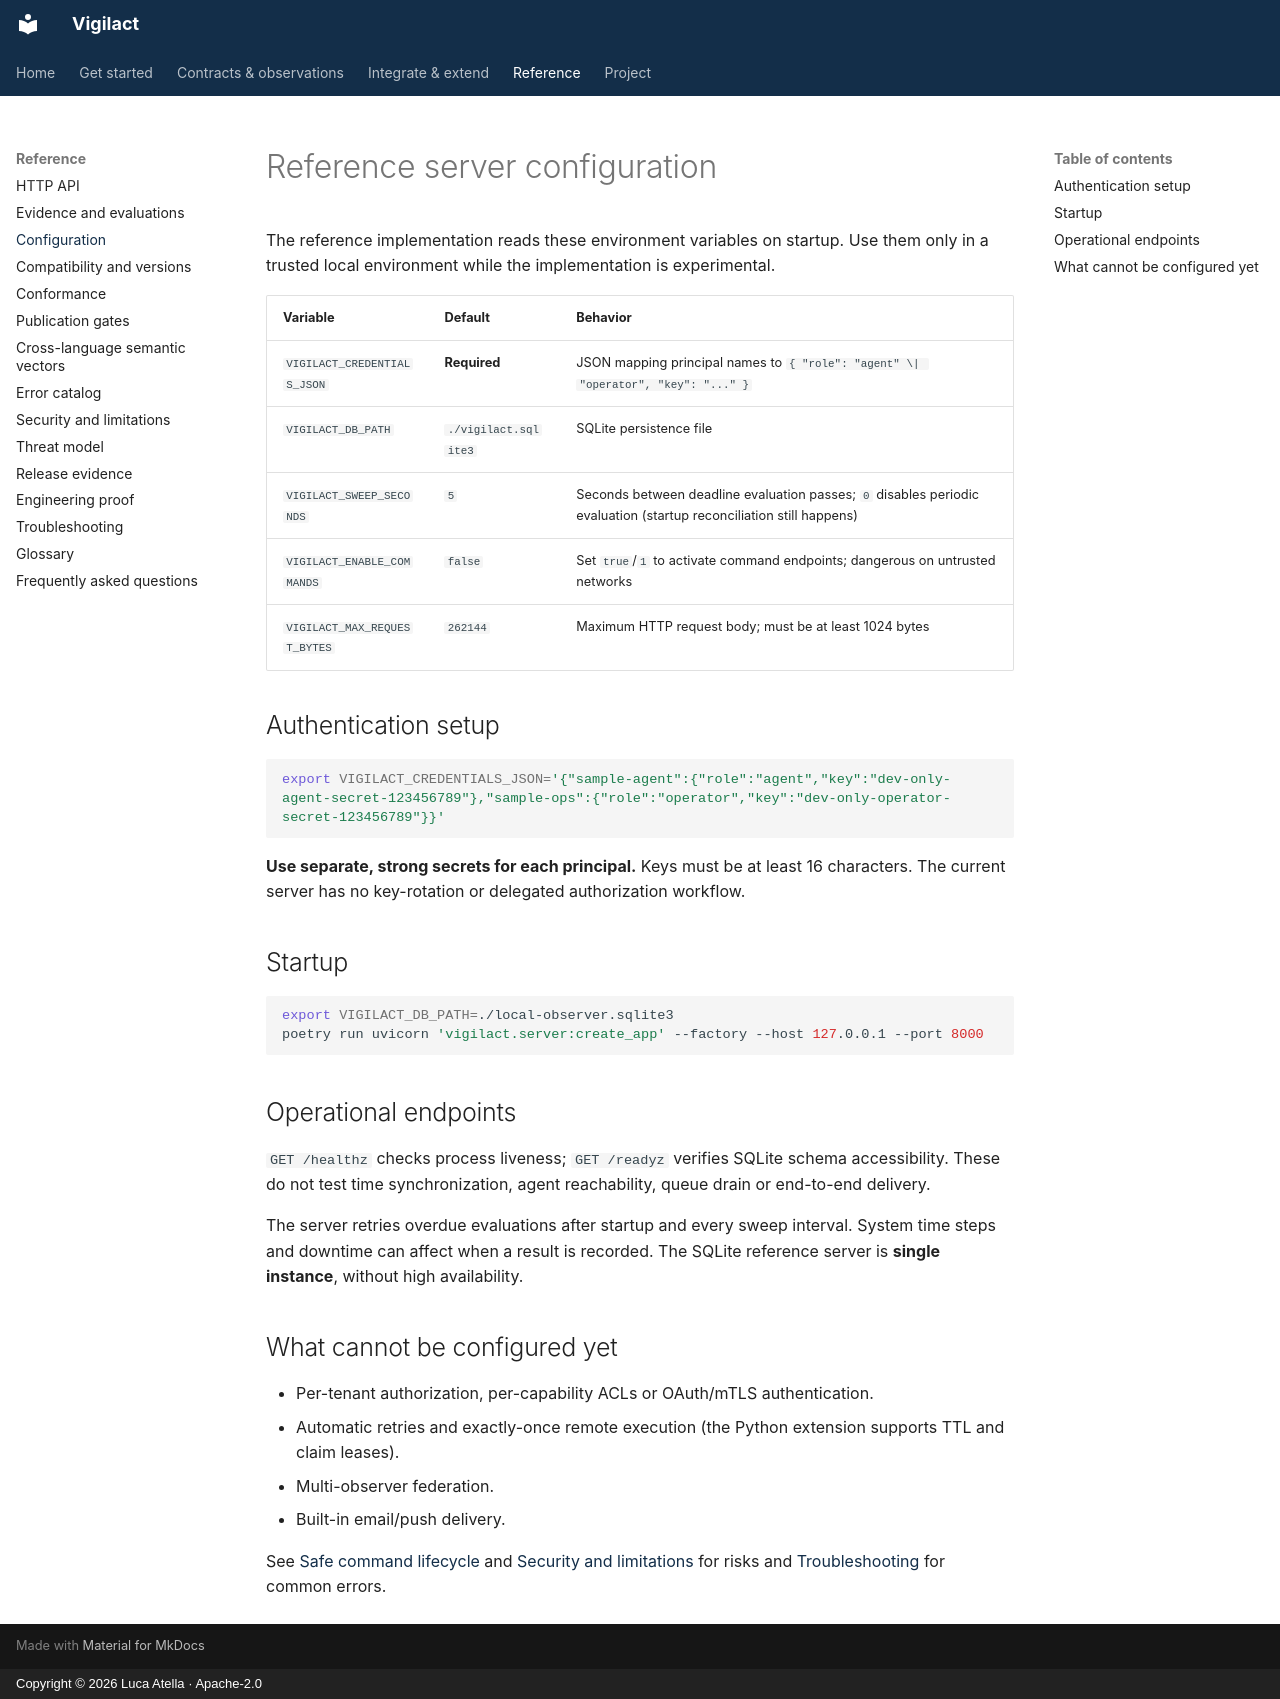

repository: atellaluca/Vigilact · page: reference/configuration/index.html · generator: mkdocs · copyright: Copyright © 2026 Luca Atella · Apache-2.0

# Reference server configuration

The reference implementation reads these environment variables on startup. Use them only in a trusted local environment while the implementation is experimental.

| Variable | Default | Behavior |
| --- | --- | --- |
| `VIGILACT_CREDENTIALS_JSON` | **Required** | JSON mapping principal names to `{ "role": "agent" \| "operator", "key": "..." }` |
| `VIGILACT_DB_PATH` | `./vigilact.sqlite3` | SQLite persistence file |
| `VIGILACT_SWEEP_SECONDS` | `5` | Seconds between deadline evaluation passes; `0` disables periodic evaluation (startup reconciliation still happens) |
| `VIGILACT_ENABLE_COMMANDS` | `false` | Set `true`/`1` to activate command endpoints; dangerous on untrusted networks |
| `VIGILACT_MAX_REQUEST_BYTES` | `262144` | Maximum HTTP request body; must be at least 1024 bytes |

## Authentication setup

```bash
export VIGILACT_CREDENTIALS_JSON='{"sample-agent":{"role":"agent","key":"dev-only-agent-secret-123456789"},"sample-ops":{"role":"operator","key":"dev-only-operator-secret-123456789"}}'
```

**Use separate, strong secrets for each principal.** Keys must be at least 16 characters. The current server has no key-rotation or delegated authorization workflow.

## Startup

```bash
export VIGILACT_DB_PATH=./local-observer.sqlite3
poetry run uvicorn 'vigilact.server:create_app' --factory --host 127.0.0.1 --port 8000
```

## Operational endpoints

`GET /healthz` checks process liveness; `GET /readyz` verifies SQLite schema accessibility. These do not test time synchronization, agent reachability, queue drain or end-to-end delivery.

The server retries overdue evaluations after startup and every sweep interval. System time steps and downtime can affect when a result is recorded. The SQLite reference server is **single instance**, without high availability.

## What cannot be configured yet

- Per-tenant authorization, per-capability ACLs or OAuth/mTLS authentication.
- Automatic retries and exactly-once remote execution (the Python extension supports TTL and claim leases).
- Multi-observer federation.
- Built-in email/push delivery.

See [Safe command lifecycle](../protocol/command-lifecycle.md) and [Security and limitations](security.md) for risks and [Troubleshooting](troubleshooting.md) for common errors.
